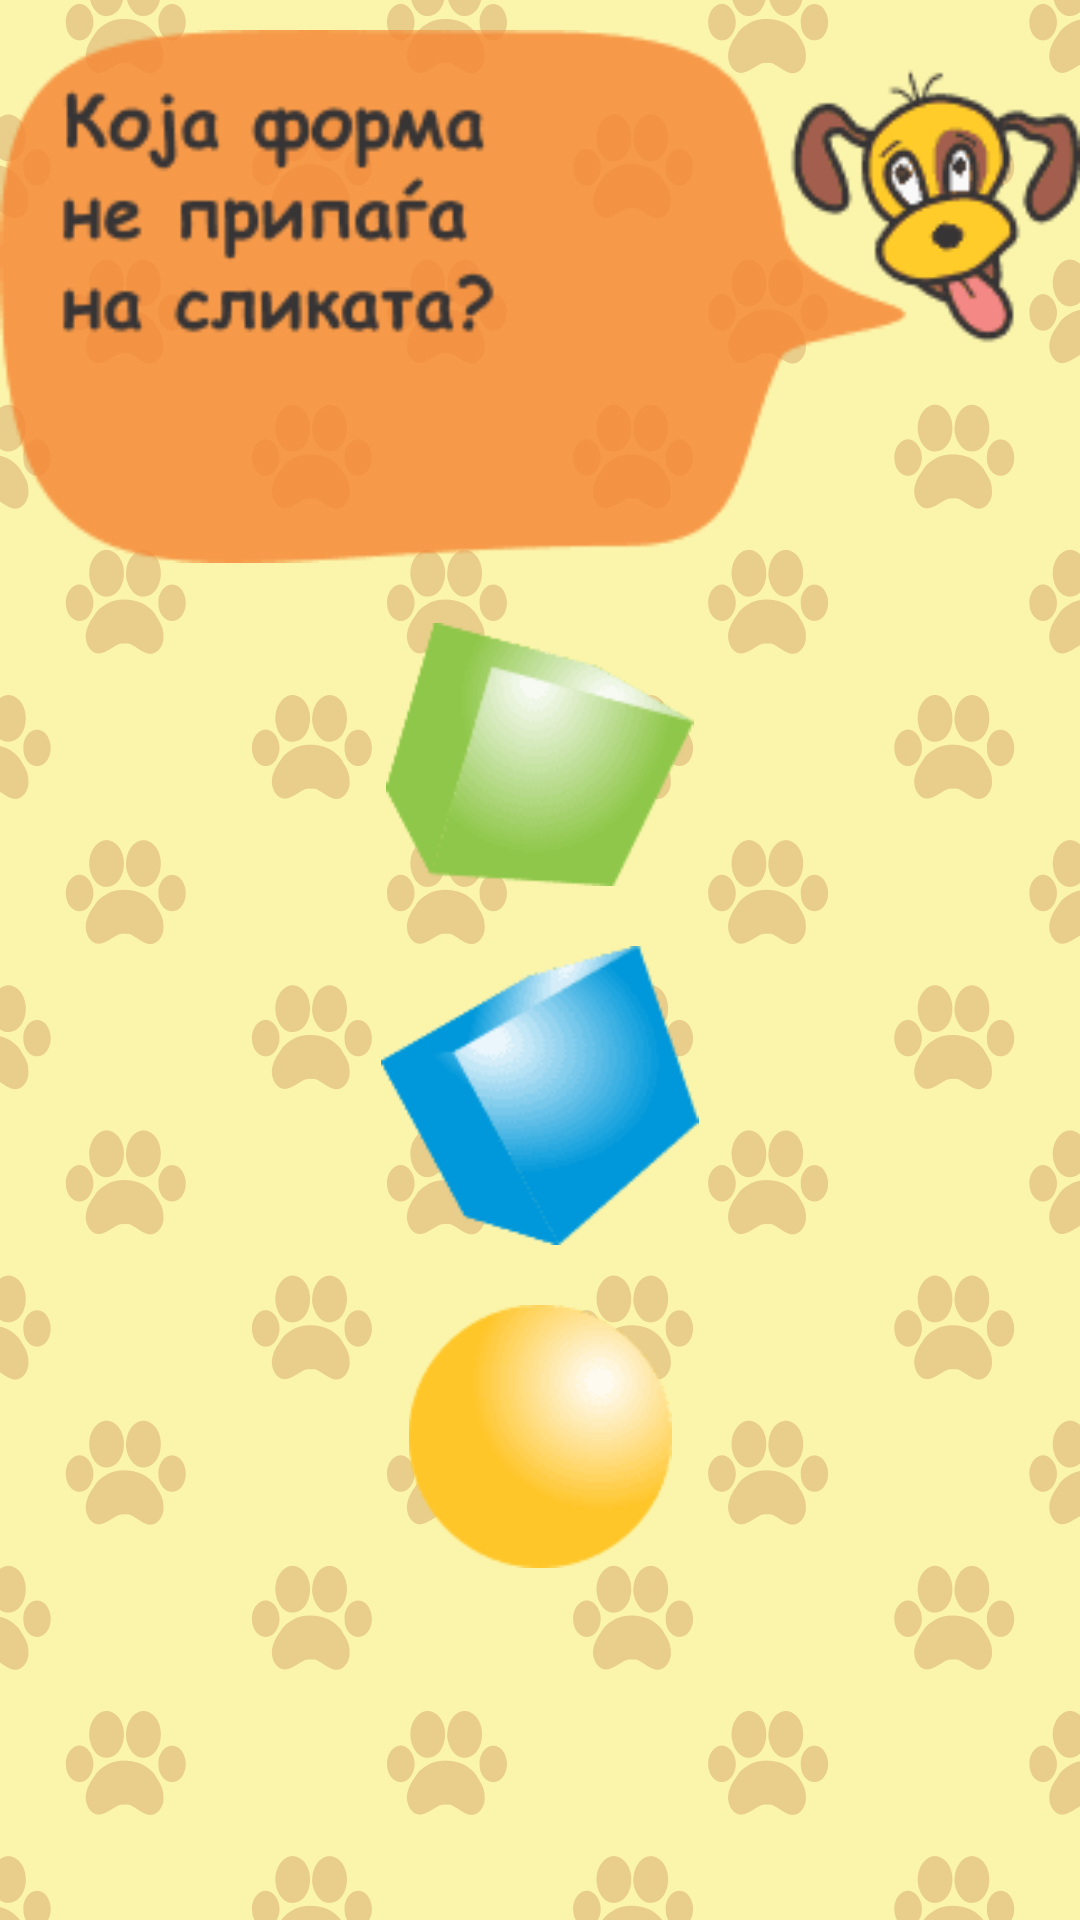

Reconstruct the res/layout file that produces this screen, plus the resources it refers to.
<!-- AndroidManifest.xml: application theme AppTheme -->
<!-- res/layout/activity_game_011.xml -->
<?xml version="1.0" encoding="utf-8"?>
<RelativeLayout xmlns:android="http://schemas.android.com/apk/res/android"
    xmlns:app="http://schemas.android.com/apk/res-auto"
    xmlns:tools="http://schemas.android.com/tools"
    android:id="@+id/activity_game_011"
    android:layout_width="wrap_content"
    android:layout_height="wrap_content"

    tools:context="com.example.nn.nn_test0.Game_011"
    android:background="@drawable/back_02">

    
    

    <ImageView
        android:layout_width="match_parent"
        android:layout_height="wrap_content"
        android:src="@drawable/game011_question"
        android:id="@+id/imageView2"
        android:adjustViewBounds="true"
        android:scaleType="fitXY"
        android:paddingBottom="10dp"
        android:paddingTop="10dp" />

    <LinearLayout
        android:orientation="vertical"
        android:layout_width="match_parent"
        android:layout_height="match_parent"
        android:layout_below="@id/imageView2">

        <TableLayout
            android:layout_width="fill_parent"
            android:layout_height="0dp"
            android:shrinkColumns="*"
            android:layout_weight="1"
            android:orientation="vertical">

            <TableRow
                android:layout_weight="0.25"
                android:gravity="center">
                <ImageView
                    android:layout_width="fill_parent"
                    android:layout_height="fill_parent"
                    android:src="@drawable/game011_in01"
                    android:id="@+id/imageView2111"
                    android:padding="10dp" />
            </TableRow>
            <TableRow
                android:layout_weight="0.25"
                android:gravity="center">
                <ImageView
                    android:layout_width="fill_parent"
                    android:layout_height="fill_parent"
                    android:src="@drawable/game011_in02"
                    android:id="@+id/imageView2211"
                    android:padding="10dp"
                    />
            </TableRow>
            <TableRow
                android:layout_weight="0.25"
                android:gravity="center">
                <ImageView
                    android:layout_width="fill_parent"
                    android:layout_height="fill_parent"
                    android:src="@drawable/game011_in03"
                    android:id="@+id/imageView2311"
                    android:padding="10dp"
                    />
            </TableRow>
            <TableRow
                android:layout_weight="0.25"
                android:gravity="center">
                <ImageView
                    android:layout_width="fill_parent"
                    android:layout_height="fill_parent"
                    android:src="@drawable/game011_in03"
                    android:id="@+id/imageView2411"
                    android:visibility="invisible"
                    android:padding="10dp"
                    />
            </TableRow>
        </TableLayout>
    </LinearLayout>
</RelativeLayout>
<!-- resources referenced by this layout -->
<resources>
  <!-- drawable back_02: png bitmap (drawable, 73271 bytes) -->
  <!-- drawable game011_in01: png bitmap (drawable, 2280 bytes) -->
  <!-- drawable game011_in02: png bitmap (drawable, 2199 bytes) -->
  <!-- drawable game011_in03: png bitmap (drawable, 1899 bytes) -->
  <!-- drawable game011_question: png bitmap (drawable, 5383 bytes) -->
  <style name="AppTheme" parent="">
          
          <item name="android:windowFullscreen">true</item>
          <item name="android:windowNoTitle">true</item>
          <item name="android:windowContentOverlay">@null</item>
  
      </style>
</resources>
